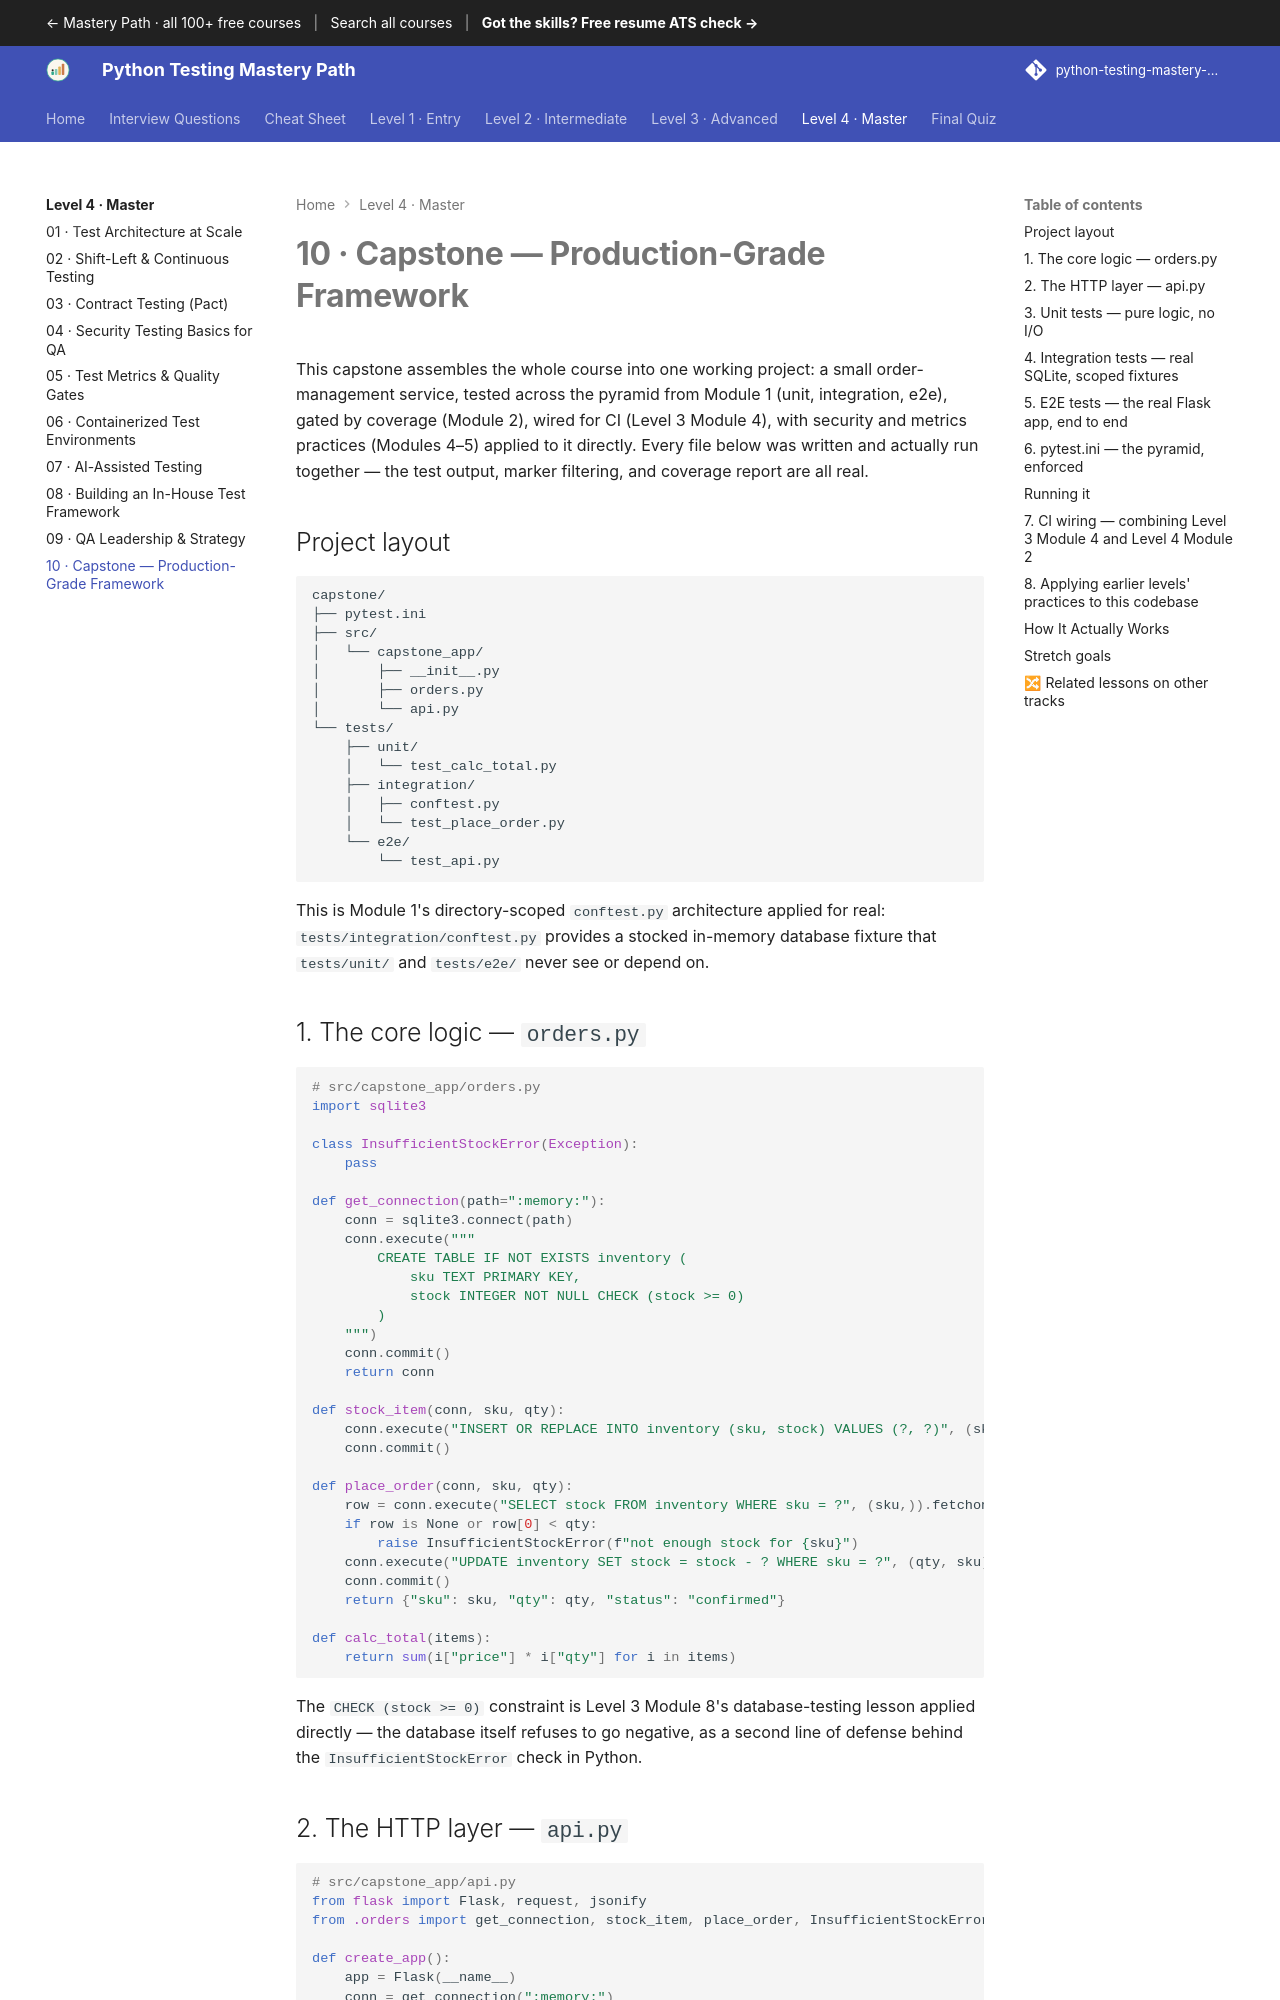

repository: SIGILIPELLI/python-testing-mastery-path · page: level-4/10-capstone-project/index.html · generator: mkdocs

---
description: "Capstone — Production-Grade Framework — This capstone assembles the whole course into one working project: a small order-management service, tested across…"
---

# 10 · Capstone — Production-Grade Framework

This capstone assembles the whole course into one working project: a small
order-management service, tested across the pyramid from Module 1 (unit,
integration, e2e), gated by coverage (Module 2), wired for CI (Level 3
Module 4), with security and metrics practices (Modules 4–5) applied to it
directly. Every file below was written and actually run together — the test
output, marker filtering, and coverage report are all real.

## Project layout

```
capstone/
├── pytest.ini
├── src/
│   └── capstone_app/
│       ├── __init__.py
│       ├── orders.py
│       └── api.py
└── tests/
    ├── unit/
    │   └── test_calc_total.py
    ├── integration/
    │   ├── conftest.py
    │   └── test_place_order.py
    └── e2e/
        └── test_api.py
```

This is Module 1's directory-scoped `conftest.py` architecture applied for
real: `tests/integration/conftest.py` provides a stocked in-memory database
fixture that `tests/unit/` and `tests/e2e/` never see or depend on.

## 1. The core logic — `orders.py`

```python
# src/capstone_app/orders.py
import sqlite3

class InsufficientStockError(Exception):
    pass

def get_connection(path=":memory:"):
    conn = sqlite3.connect(path)
    conn.execute("""
        CREATE TABLE IF NOT EXISTS inventory (
            sku TEXT PRIMARY KEY,
            stock INTEGER NOT NULL CHECK (stock >= 0)
        )
    """)
    conn.commit()
    return conn

def stock_item(conn, sku, qty):
    conn.execute("INSERT OR REPLACE INTO inventory (sku, stock) VALUES (?, ?)", (sku, qty))
    conn.commit()

def place_order(conn, sku, qty):
    row = conn.execute("SELECT stock FROM inventory WHERE sku = ?", (sku,)).fetchone()
    if row is None or row[0] < qty:
        raise InsufficientStockError(f"not enough stock for {sku}")
    conn.execute("UPDATE inventory SET stock = stock - ? WHERE sku = ?", (qty, sku))
    conn.commit()
    return {"sku": sku, "qty": qty, "status": "confirmed"}

def calc_total(items):
    return sum(i["price"] * i["qty"] for i in items)
```

The `CHECK (stock >= 0)` constraint is Level 3 Module 8's database-testing
lesson applied directly — the database itself refuses to go negative, as a
second line of defense behind the `InsufficientStockError` check in Python.
